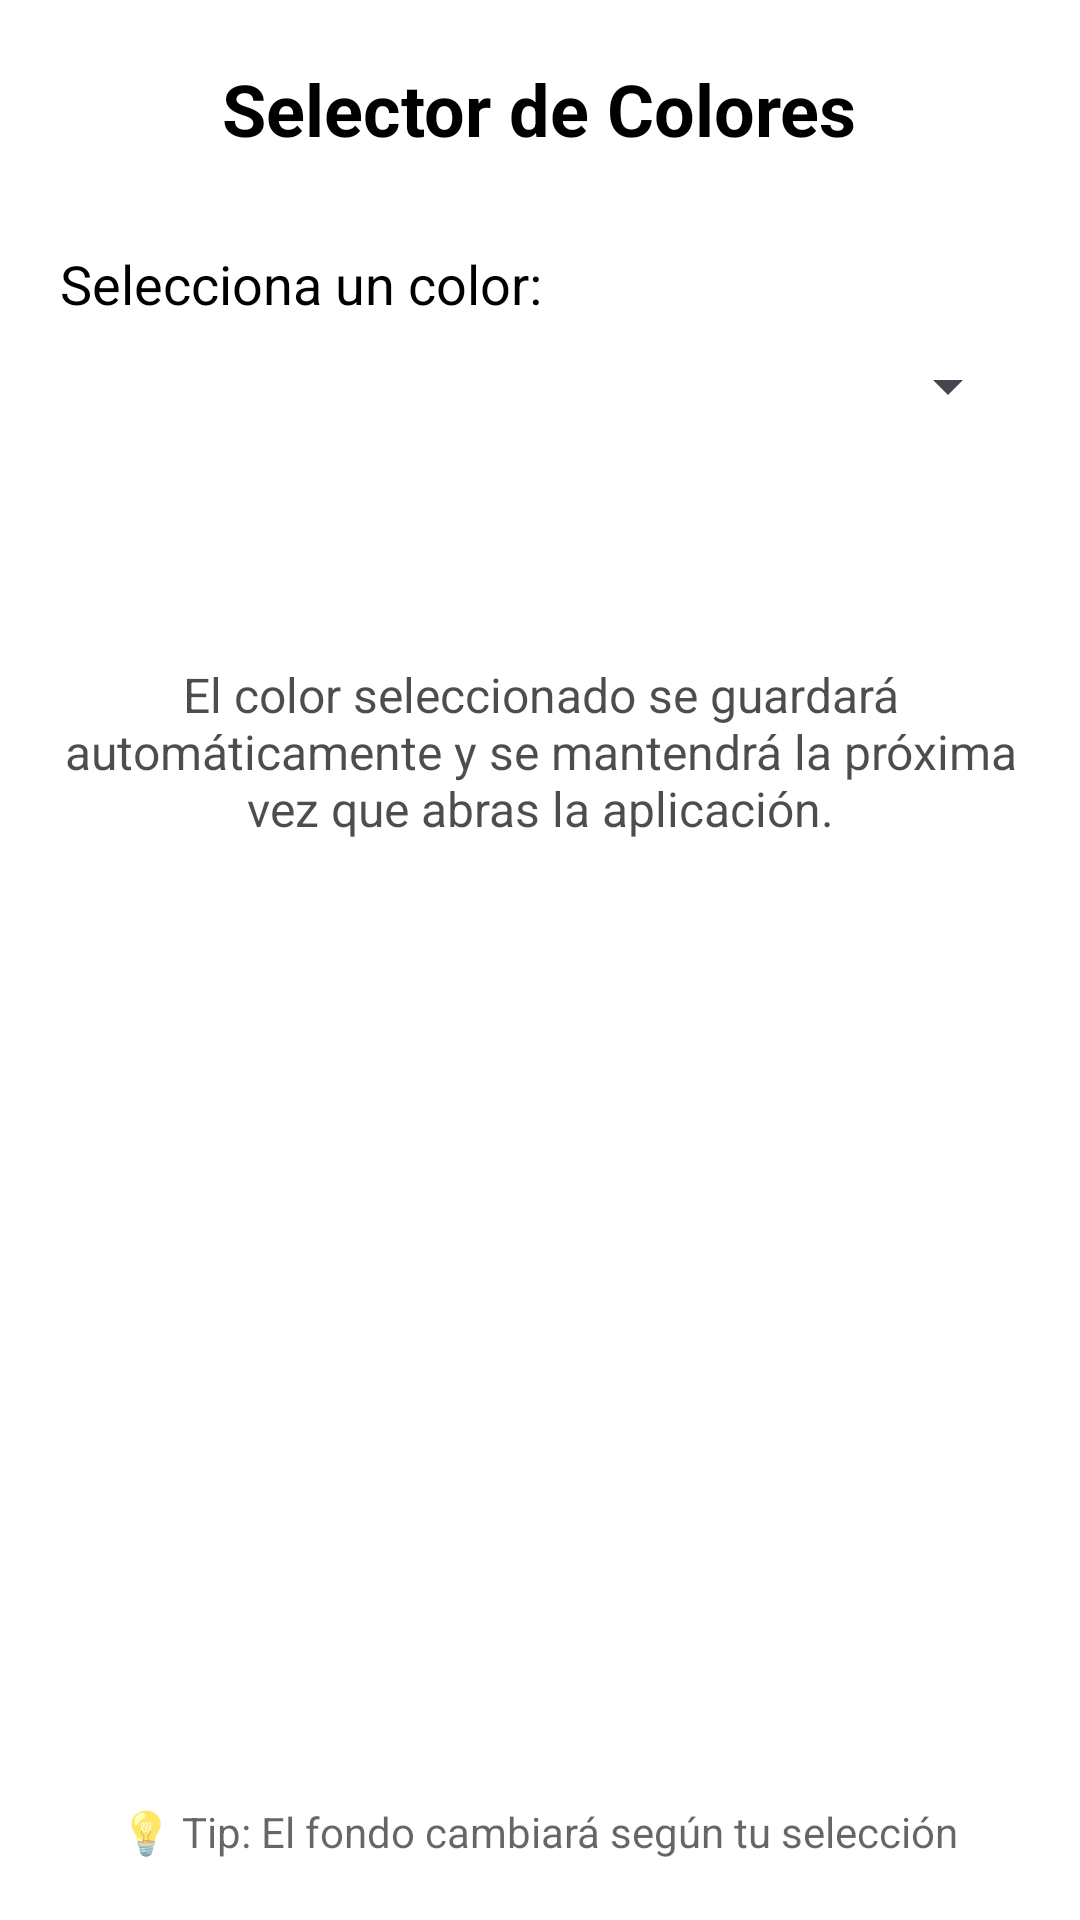

Here is an Android app screen rendered from its layout file. Give the layout XML and the strings, colors and styles it references.
<!-- AndroidManifest.xml: application theme Theme.Android_Basico_Semana4 -->
<!-- res/layout/activity_ejemploshared_preferences.xml -->
<?xml version="1.0" encoding="utf-8"?>
<LinearLayout xmlns:android="http://schemas.android.com/apk/res/android"
    android:id="@+id/layout_principal"
    android:layout_width="match_parent"
    android:layout_height="match_parent"
    android:orientation="vertical"
    android:padding="20dp"
    android:background="@android:color/white">

    
    <TextView
        android:layout_width="wrap_content"
        android:layout_height="wrap_content"
        android:text="Selector de Colores"
        android:textSize="24sp"
        android:textStyle="bold"
        android:layout_gravity="center"
        android:layout_marginBottom="30dp"
        android:textColor="@android:color/black" />

    
    <TextView
        android:layout_width="wrap_content"
        android:layout_height="wrap_content"
        android:text="Selecciona un color:"
        android:textSize="18sp"
        android:layout_marginBottom="10dp"
        android:textColor="@android:color/black" />

    
    <Spinner
        android:id="@+id/spinner_colores"
        android:layout_width="match_parent"
        android:layout_height="wrap_content"
        android:layout_marginBottom="30dp"
        android:padding="10dp" />

    
    <TextView
        android:layout_width="wrap_content"
        android:layout_height="wrap_content"
        android:text="El color seleccionado se guardará automáticamente y se mantendrá la próxima vez que abras la aplicación."
        android:textSize="16sp"
        android:layout_gravity="center"
        android:textAlignment="center"
        android:layout_marginTop="50dp"
        android:textColor="@android:color/black"
        android:alpha="0.7" />

    
    <View
        android:layout_width="match_parent"
        android:layout_height="0dp"
        android:layout_weight="1" />

    
    <TextView
        android:layout_width="wrap_content"
        android:layout_height="wrap_content"
        android:text="💡 Tip: El fondo cambiará según tu selección"
        android:textSize="14sp"
        android:layout_gravity="center"
        android:textColor="@android:color/black"
        android:alpha="0.6" />

</LinearLayout>
<!-- resources referenced by this layout -->
<resources>
  <style name="Theme.Android_Basico_Semana4" parent="Base.Theme.Android_Basico_Semana4" />
  <style name="Base.Theme.Android_Basico_Semana4" parent="Theme.Material3.DayNight.NoActionBar">
          
          
      </style>
</resources>
